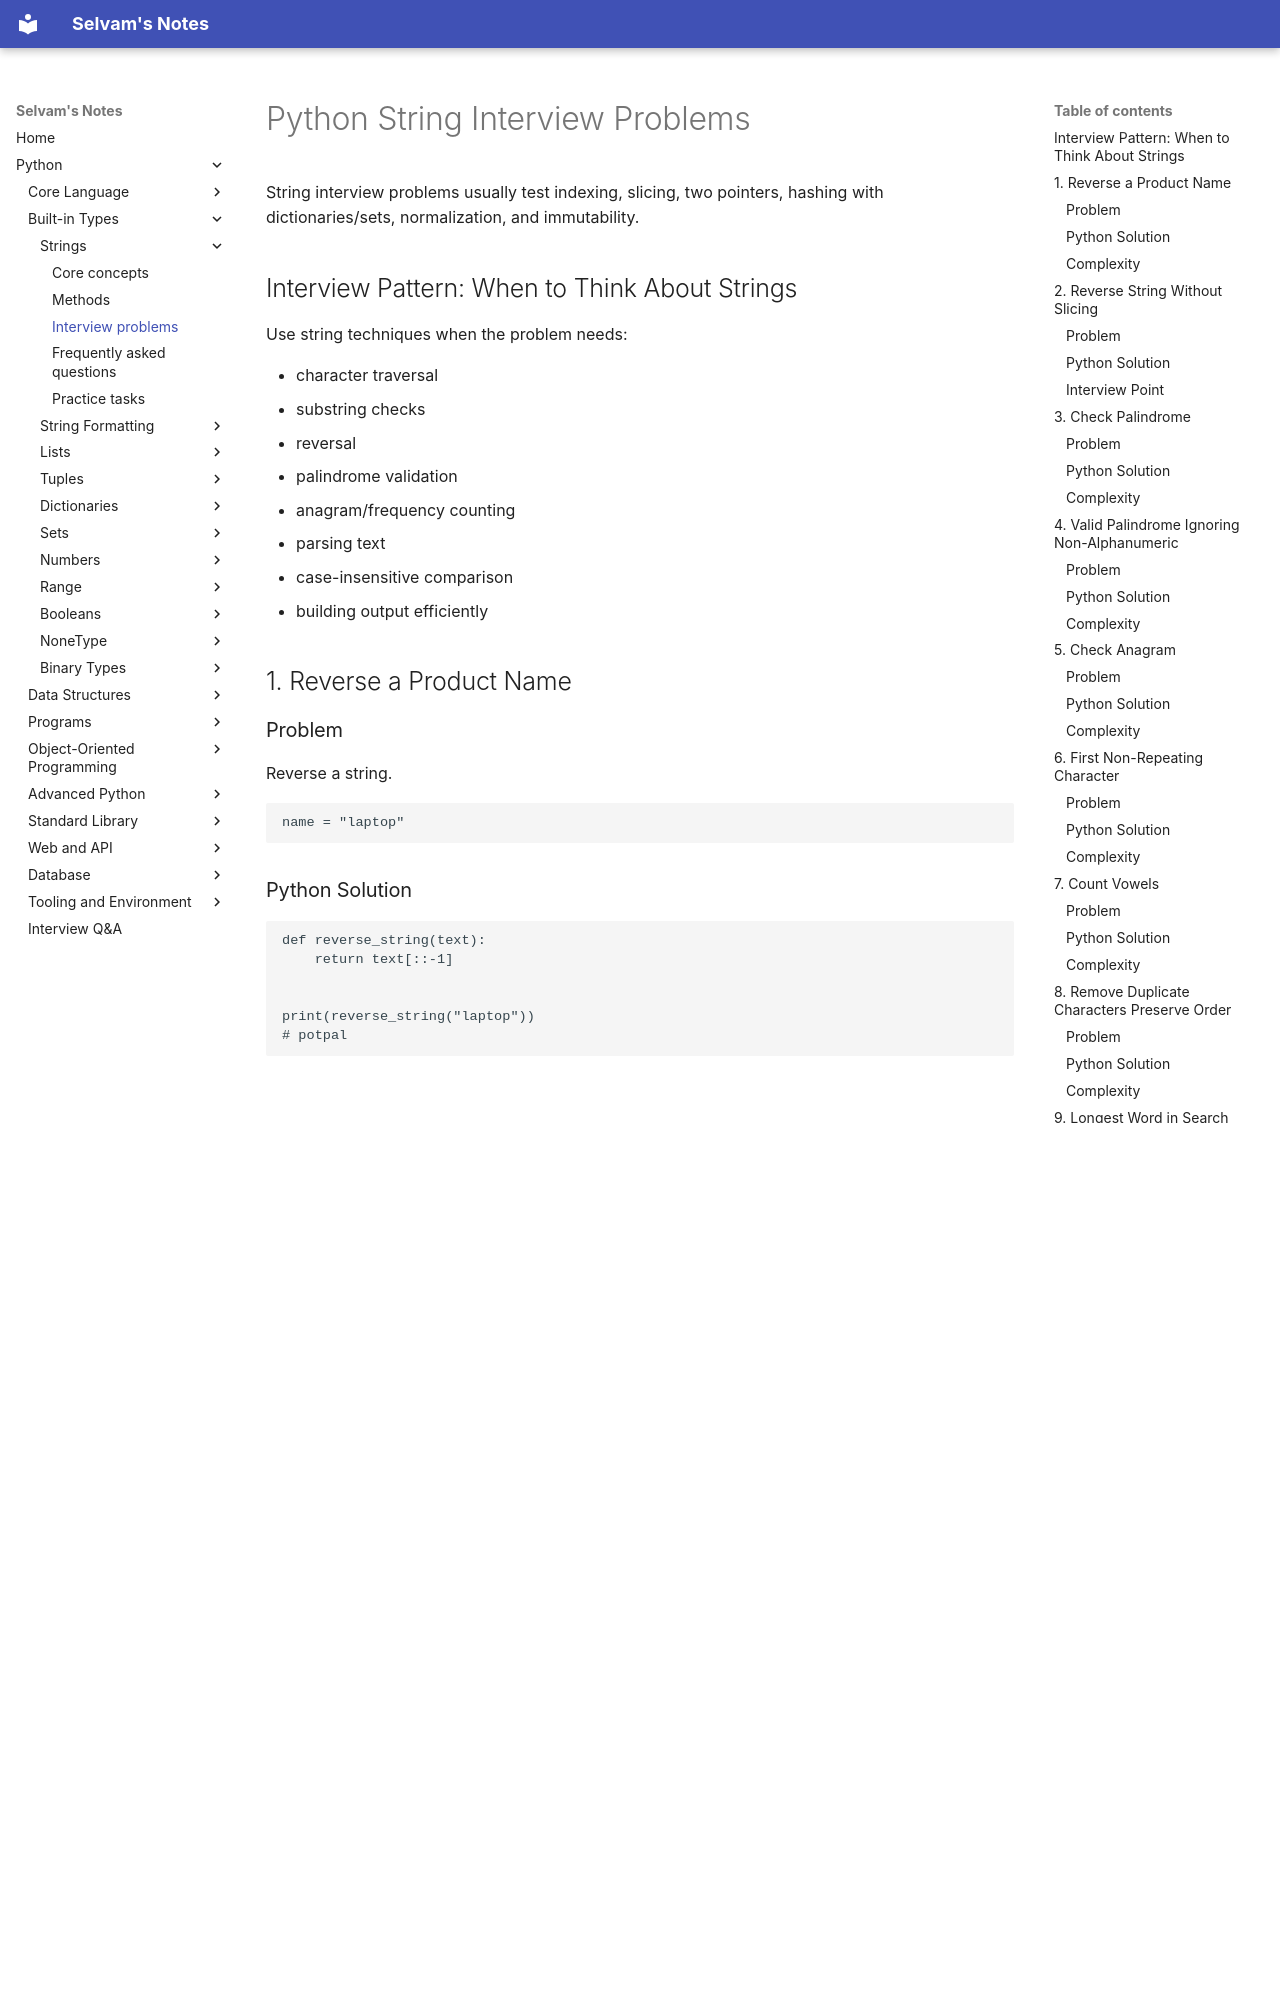

repository: jselvam/notes · page: python/strings/interview-problems/index.html · generator: mkdocs

# Python String Interview Problems

String interview problems usually test indexing, slicing, two pointers, hashing with dictionaries/sets, normalization, and immutability.

## Interview Pattern: When to Think About Strings

Use string techniques when the problem needs:

- character traversal
- substring checks
- reversal
- palindrome validation
- anagram/frequency counting
- parsing text
- case-insensitive comparison
- building output efficiently

## 1. Reverse a Product Name

### Problem

Reverse a string.

```python
name = "laptop"
```

### Python Solution

```python
def reverse_string(text):
    return text[::-1]


print(reverse_string("laptop"))
# potpal
```

### Complexity

- Time: **O(n)**
- Space: **O(n)**

## 2. Reverse String Without Slicing

### Problem

Reverse a string without using `[::-1]`.

### Python Solution

```python
def reverse_without_slicing(text):
    result = []

    for index in range(len(text) - 1, -1, -1):
        result.append(text[index])

    return "".join(result)


print(reverse_without_slicing("mouse"))
```

### Interview Point

Use a list + `join()` because repeated string concatenation is inefficient.

## 3. Check Palindrome

### Problem

Check whether a string reads the same forward and backward.
